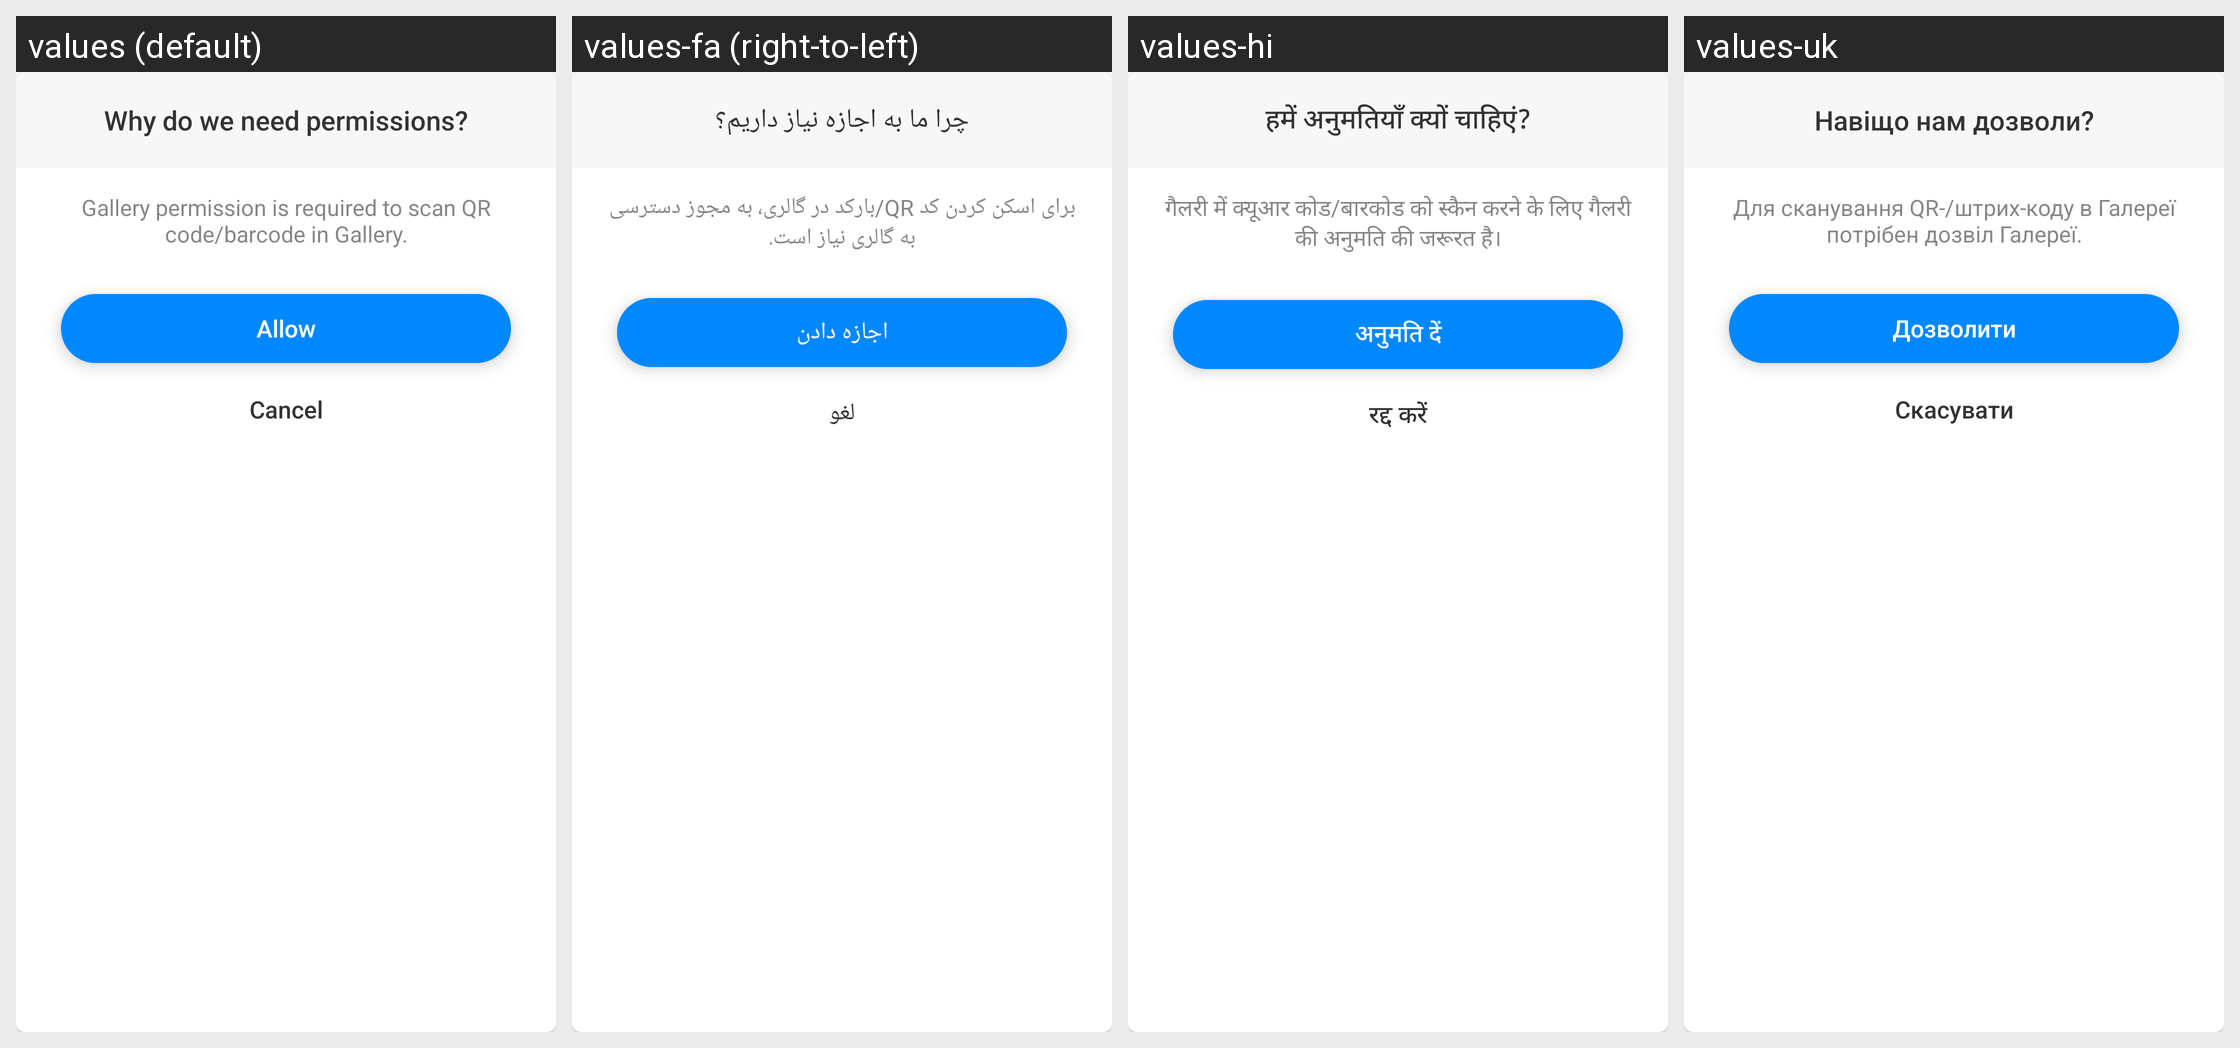

The Android screen above is rendered under several locales of the same app. Produce the string resources it draws, with the default and per-locale values.
Android screen res/layout/layout_dialog_permission_album.xml rendered under 4 locales, left to right: values (default), values-fa (right-to-left), values-hi, values-uk. Device: Nexus 5 (rendered at 1080×1920; each locale shown at half size, 540×960, under a caption strip naming it); theme AppTheme.
Other locales in the repository, not shown: values-ar, values-bn, values-bn-rIN, values-de, values-es, values-fr, values-in, values-it, values-ja, values-ko, values-ms, values-nl, values-pl, values-pt, values-ru, values-sv, values-th, values-th-rTH, values-tr, values-vi, values-zh-rCN, values-zh-rTW.
Strings drawn on this screen, with the default value and each locale's value (text and hints the layout hard-codes, and strings that could not be matched under every locale, appear in the picture but are not listed):

why_need_permissions
  values: Why do we need permissions?
  values-fa: چرا ما به اجازه نیاز داریم؟
  values-hi: हमें अनुमतियाँ क्यों चाहिएं?
  values-uk: Навіщо нам дозволи?

album_permission_hint
  values: Gallery permission is required to scan QR code/barcode in Gallery.
  values-fa: برای اسکن کردن کد QR/بارکد در گالری، به مجوز دسترسی به گالری نیاز است.
  values-hi: गैलरी में क्‍यूआर कोड/बारकोड को स्‍कैन करने के लिए गैलरी की अनुमति की जरूरत है।
  values-uk: Для сканування QR-/штрих-коду в Галереї потрібен дозвіл Галереї.

allow
  values: Allow
  values-fa: اجازه دادن
  values-hi: अनुमति दें
  values-uk: Дозволити

button_cancel
  values: Cancel
  values-fa: لغو
  values-hi: रद्द करें
  values-uk: Скасувати
